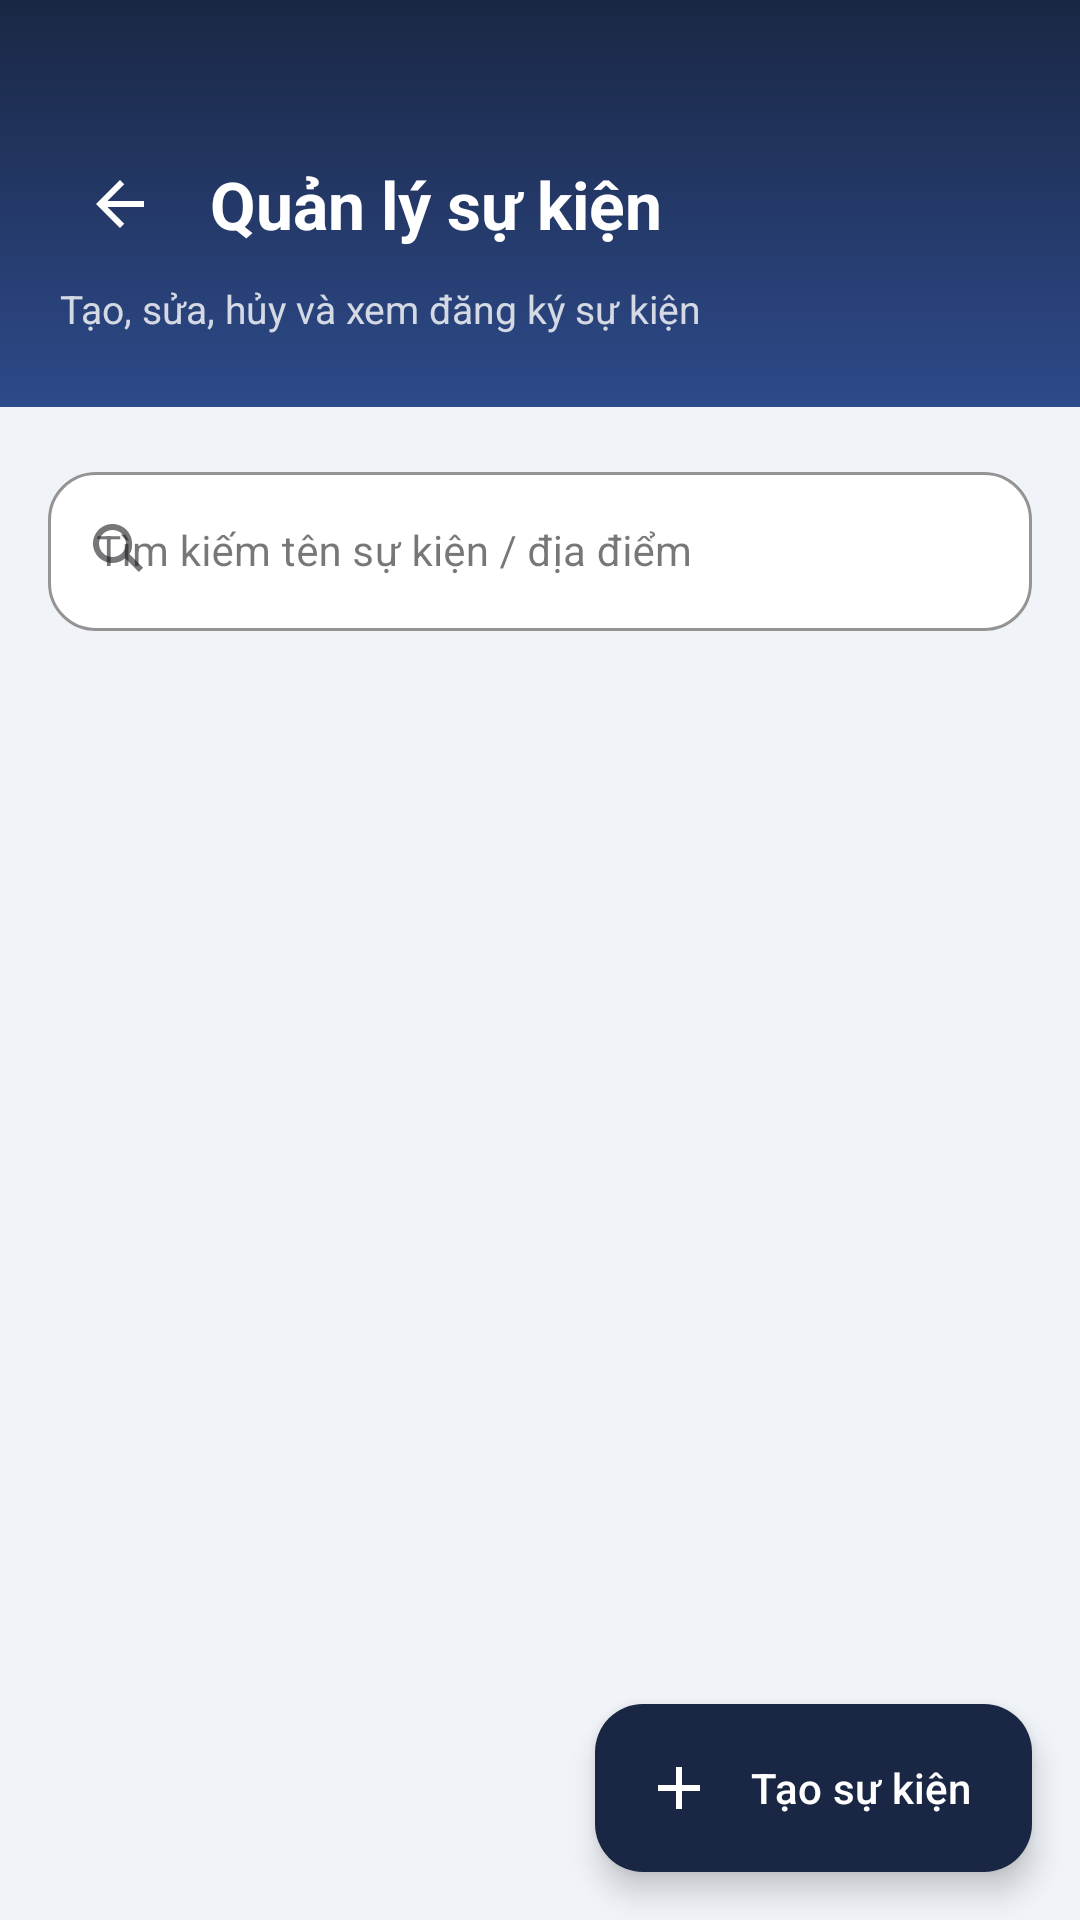

Reconstruct the res/layout file that produces this screen, plus the resources it refers to.
<!-- AndroidManifest.xml: application theme Theme.ApartmentManagement -->
<!-- res/layout/activity_admin_events.xml -->
<androidx.coordinatorlayout.widget.CoordinatorLayout xmlns:android="http://schemas.android.com/apk/res/android" xmlns:app="http://schemas.android.com/apk/res-auto" android:layout_width="match_parent" android:layout_height="match_parent" android:background="@color/bg_page">
    <LinearLayout android:id="@+id/adminHeader" android:layout_width="match_parent" android:layout_height="wrap_content" android:background="@drawable/bg_header_gradient" android:orientation="vertical" android:paddingStart="20dp" android:paddingTop="48dp" android:paddingEnd="20dp" android:paddingBottom="24dp">
        <LinearLayout android:layout_width="match_parent" android:layout_height="wrap_content" android:gravity="center_vertical" android:orientation="horizontal">
            <ImageButton android:id="@+id/btnAdminBack" android:layout_width="40dp" android:layout_height="40dp" android:background="@drawable/shape_hdr_btn" android:contentDescription="Quay về trang chủ admin" android:padding="9dp" android:src="@drawable/ic_back" app:tint="@color/white"/>
            <TextView android:id="@+id/tvAdminListTitle" android:layout_width="0dp" android:layout_height="wrap_content" android:layout_marginStart="10dp" android:layout_weight="1" android:text="Quản lý sự kiện" android:textColor="@color/white" android:textSize="22sp" android:textStyle="bold"/>
        </LinearLayout>
        <TextView android:id="@+id/tvAdminListSubtitle" android:layout_width="wrap_content" android:layout_height="wrap_content" android:layout_marginTop="6dp" android:text="Tạo, sửa, hủy và xem đăng ký sự kiện" android:textColor="#CCFFFFFF" android:textSize="13sp"/>
    </LinearLayout>
    <androidx.core.widget.NestedScrollView android:layout_width="match_parent" android:layout_height="match_parent" android:layout_marginTop="136dp">
        <LinearLayout android:layout_width="match_parent" android:layout_height="wrap_content" android:orientation="vertical" android:paddingStart="16dp" android:paddingTop="16dp" android:paddingEnd="16dp" android:paddingBottom="88dp">
            <com.google.android.material.textfield.TextInputLayout android:id="@+id/searchAdminLayout" style="@style/Widget.MaterialComponents.TextInputLayout.OutlinedBox" android:layout_width="match_parent" android:layout_height="wrap_content" android:layout_marginBottom="12dp" android:hint="Tìm kiếm tên sự kiện / địa điểm" app:boxBackgroundColor="@color/white" app:boxCornerRadiusBottomEnd="16dp" app:boxCornerRadiusBottomStart="16dp" app:boxCornerRadiusTopEnd="16dp" app:boxCornerRadiusTopStart="16dp" app:boxStrokeColor="@color/navy_primary" app:endIconMode="clear_text" app:startIconDrawable="@drawable/ic_search">
                <com.google.android.material.textfield.TextInputEditText android:id="@+id/edtAdminSearch" android:layout_width="match_parent" android:layout_height="wrap_content" android:imeOptions="actionSearch" android:inputType="text" android:maxLines="1" android:textColor="@color/text_primary" android:textSize="14sp"/>
            </com.google.android.material.textfield.TextInputLayout>
            <com.google.android.material.chip.ChipGroup android:id="@+id/chipGroupAdmin" android:layout_width="match_parent" android:layout_height="wrap_content" android:layout_marginBottom="12dp" app:singleSelection="true"/>
            <ProgressBar android:id="@+id/progressAdmin" android:layout_width="40dp" android:layout_height="40dp" android:layout_gravity="center_horizontal" android:visibility="gone"/>
            <LinearLayout android:id="@+id/layoutAdminEmpty" android:layout_width="match_parent" android:layout_height="wrap_content" android:gravity="center" android:orientation="vertical" android:padding="48dp" android:visibility="gone">
                <TextView android:id="@+id/tvAdminEmptyIcon" android:layout_width="wrap_content" android:layout_height="wrap_content" android:text="📭" android:textSize="44sp"/>
                <TextView android:id="@+id/tvAdminEmptyText" android:layout_width="wrap_content" android:layout_height="wrap_content" android:layout_marginTop="10dp" android:gravity="center" android:text="Chưa có dữ liệu" android:textColor="@color/text_hint" android:textSize="14sp"/>
            </LinearLayout>
            <androidx.recyclerview.widget.RecyclerView android:id="@+id/recyclerAdmin" android:layout_width="match_parent" android:layout_height="wrap_content" android:nestedScrollingEnabled="false"/>
        </LinearLayout>
    </androidx.core.widget.NestedScrollView>
    <com.google.android.material.floatingactionbutton.ExtendedFloatingActionButton android:id="@+id/fabAdminAction" android:layout_width="wrap_content" android:layout_height="wrap_content" android:layout_gravity="bottom|end" android:layout_marginEnd="16dp" android:layout_marginBottom="16dp" android:text="Tạo sự kiện" android:textColor="@color/white" app:backgroundTint="@color/navy_primary" app:icon="@drawable/ic_plus" app:iconTint="@color/white"/>
</androidx.coordinatorlayout.widget.CoordinatorLayout>
<!-- resources referenced by this layout -->
<resources>
  <color name="bg_page">#F0F3F8</color>
  <color name="navy_primary">#1A2744</color>
  <color name="text_hint">#999999</color>
  <color name="text_primary">#1A1A2E</color>
  <color name="white">#FFFFFFFF</color>
  <!-- drawable bg_header_gradient (drawable) -->
  <?xml version="1.0" encoding="utf-8"?>
  <shape xmlns:android="http://schemas.android.com/apk/res/android">
      <gradient
          android:startColor="#1A2744"
          android:endColor="#2D4A8A"
          android:angle="160"/>
  </shape>
  <!-- drawable ic_back (drawable) -->
  <?xml version="1.0" encoding="utf-8"?>
  <vector xmlns:android="http://schemas.android.com/apk/res/android"
      android:width="24dp"
      android:height="24dp"
      android:viewportWidth="24"
      android:viewportHeight="24">
  
      <path
          android:fillColor="@android:color/black"
          android:pathData="M20,11H7.83L13.42,5.41L12,4L4,12L12,20L13.41,18.59L7.83,13H20V11Z" />
  </vector>
  <!-- drawable ic_plus (drawable) -->
  <vector xmlns:android="http://schemas.android.com/apk/res/android"
      android:width="24dp"
      android:height="24dp"
      android:viewportWidth="24"
      android:viewportHeight="24">
  
      <path
          android:fillColor="@android:color/black"
          android:pathData="M19,13H13V19H11V13H5V11H11V5H13V11H19V13Z" />
  </vector>
  <!-- drawable ic_search (drawable) -->
  <vector xmlns:android="http://schemas.android.com/apk/res/android"
      android:width="24dp"
      android:height="24dp"
      android:viewportWidth="24"
      android:viewportHeight="24">
  
      <path
          android:fillColor="@android:color/black"
          android:pathData="M9.5,3C5.91,3 3,5.91 3,9.5S5.91,16 9.5,16C11.11,16 12.59,15.41 13.73,14.43L18.3,19L19.7,17.6L15.13,13.03C16.04,11.91 16,10.72 16,9.5C16,5.91 13.09,3 9.5,3ZM9.5,5C11.99,5 14,7.01 14,9.5S11.99,14 9.5,14S5,11.99 5,9.5S7.01,5 9.5,5Z" />
  </vector>
  <style name="Theme.ApartmentManagement" parent="Base.Theme.ApartmentManagement" />
  <style name="Base.Theme.ApartmentManagement" parent="Theme.Material3.DayNight.NoActionBar">
          
          
      </style>
</resources>
